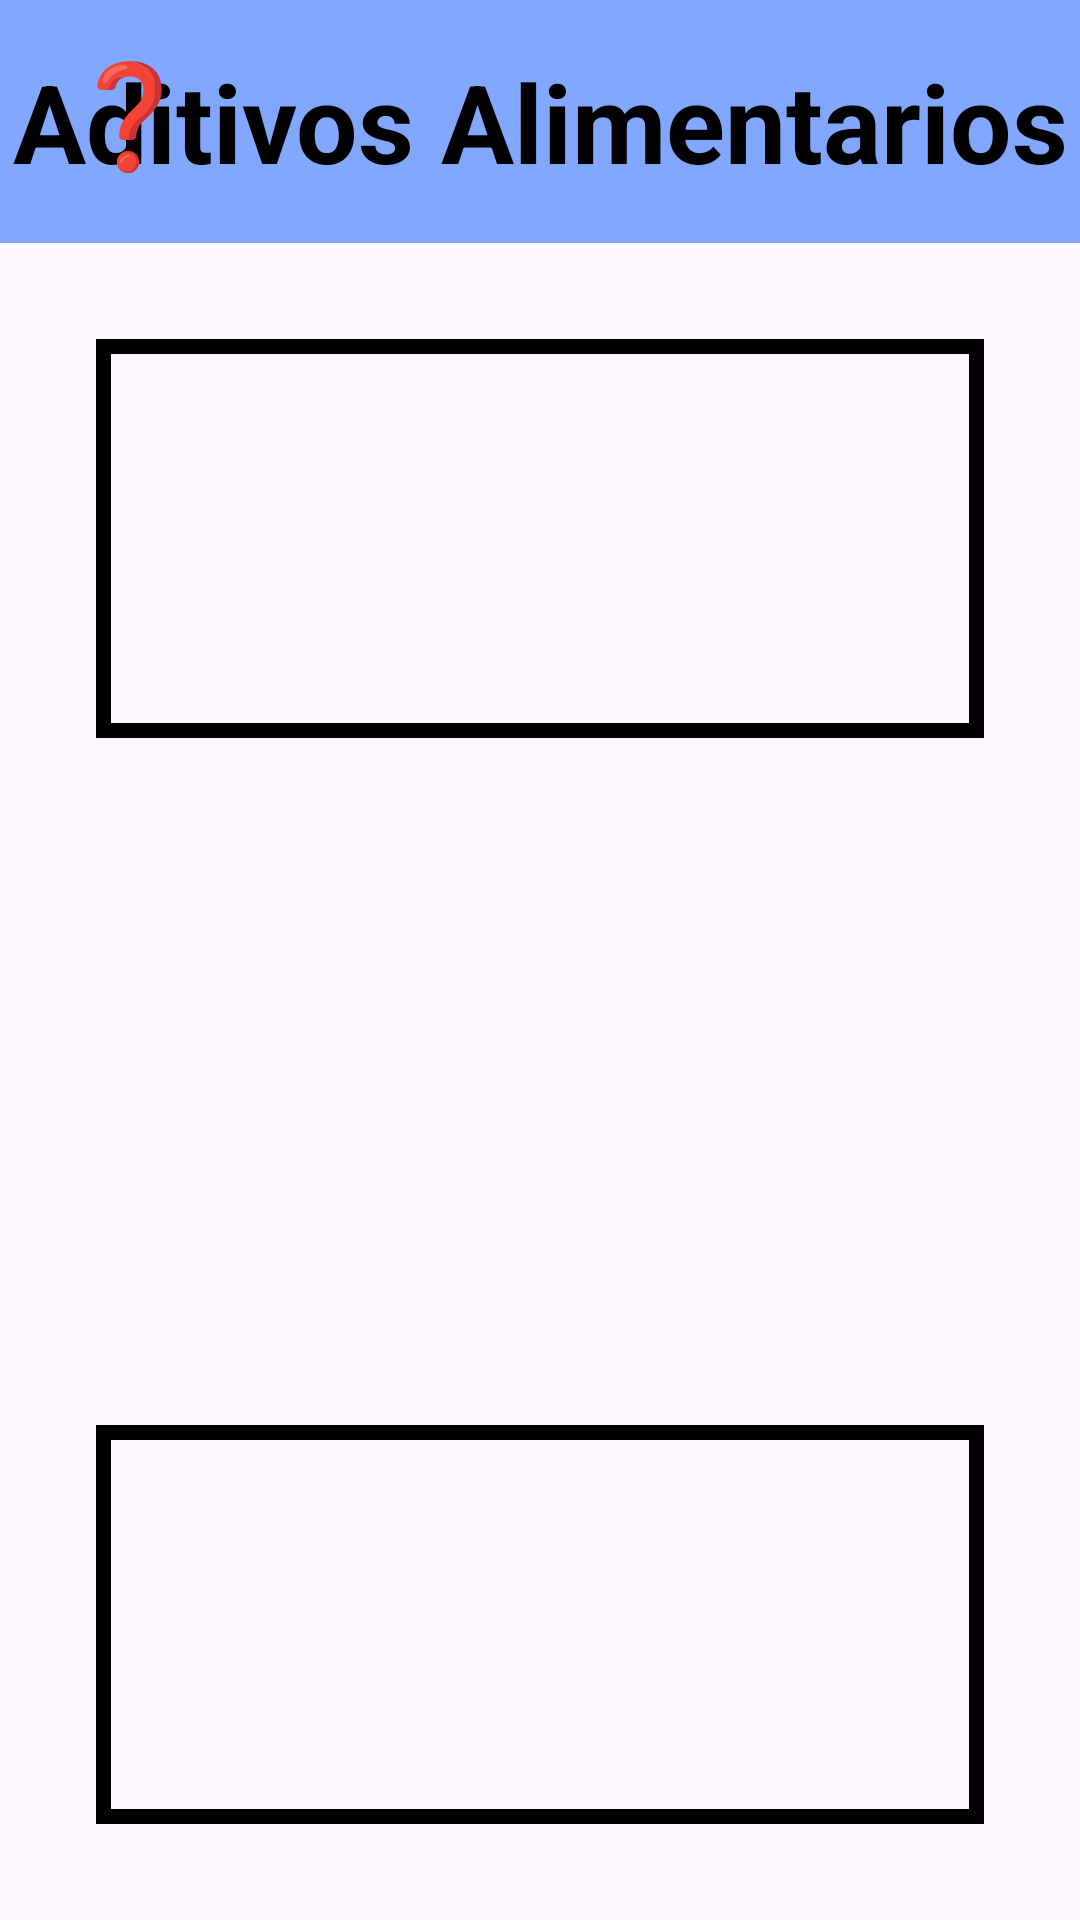

Here is an Android app screen rendered from its layout file. Give the layout XML and the strings, colors and styles it references.
<!-- AndroidManifest.xml: application theme Theme.AditivosAlimentarios -->
<!-- res/layout/activity_aditivo.xml -->
<?xml version="1.0" encoding="utf-8"?>
<androidx.constraintlayout.widget.ConstraintLayout xmlns:android="http://schemas.android.com/apk/res/android"
    xmlns:app="http://schemas.android.com/apk/res-auto"
    xmlns:tools="http://schemas.android.com/tools"
    android:id="@+id/layoutt"
    android:layout_width="match_parent"
    android:layout_height="match_parent"
    tools:context=".AditivoActivity">

    <TextView
        android:id="@+id/textView4"
        android:layout_width="0dp"
        android:layout_height="0dp"
        android:layout_marginStart="16dp"
        android:layout_marginTop="16dp"
        android:layout_marginEnd="16dp"
        android:layout_marginBottom="16dp"
        android:gravity="center_vertical"
        android:padding="4dp"
        android:paddingStart="4dp"
        android:paddingLeft="4dp"
        android:paddingTop="4dp"
        android:paddingEnd="4dp"
        android:paddingRight="4dp"
        android:paddingBottom="4dp"
        android:scrollbars="vertical"
        android:textColor="#FFFFFF"
        android:textSize="30sp"
        android:textStyle="bold"
        app:layout_constraintBottom_toTopOf="@+id/textView5"
        app:layout_constraintEnd_toEndOf="parent"
        app:layout_constraintStart_toStartOf="parent"
        app:layout_constraintTop_toBottomOf="@+id/textView3" />

    <TextView
        android:id="@+id/textView3"
        android:layout_width="0dp"
        android:layout_height="133dp"
        android:layout_marginStart="32dp"
        android:layout_marginTop="32dp"
        android:layout_marginEnd="32dp"
        android:background="@drawable/border_button_2"
        android:gravity="center"
        android:padding="4dp"
        android:paddingStart="4dp"
        android:paddingLeft="4dp"
        android:paddingTop="4dp"
        android:paddingEnd="4dp"
        android:paddingRight="4dp"
        android:paddingBottom="4dp"
        android:textColor="#FFFFFF"
        android:textStyle="bold"
        app:autoSizeTextType="uniform"
        app:layout_constraintEnd_toEndOf="parent"
        app:layout_constraintStart_toStartOf="parent"
        app:layout_constraintTop_toBottomOf="@+id/textView2" />

    <TextView
        android:id="@+id/textView2"
        android:layout_width="0dp"
        android:layout_height="81dp"
        android:background="#81A7FF"
        android:gravity="center"
        android:padding="4dp"
        android:paddingStart="4dp"
        android:paddingLeft="4dp"
        android:paddingTop="4dp"
        android:paddingEnd="4dp"
        android:paddingRight="4dp"
        android:paddingBottom="4dp"
        android:text="Aditivos Alimentarios"
        android:textColor="#000000"
        android:textStyle="bold"
        app:autoSizeTextType="uniform"
        app:layout_constraintEnd_toEndOf="parent"
        app:layout_constraintStart_toStartOf="parent"
        app:layout_constraintTop_toTopOf="parent" />

    <TextView
        android:id="@+id/textView5"
        android:layout_width="0dp"
        android:layout_height="133dp"
        android:layout_marginStart="32dp"
        android:layout_marginEnd="32dp"
        android:layout_marginBottom="32dp"
        android:background="@drawable/border_button_2"
        android:gravity="center"
        android:padding="4dp"
        android:paddingStart="4dp"
        android:paddingLeft="4dp"
        android:paddingTop="4dp"
        android:paddingEnd="4dp"
        android:paddingRight="4dp"
        android:paddingBottom="4dp"
        android:textColor="#FFFFFF"
        android:textStyle="bold"
        app:autoSizeTextType="uniform"
        app:layout_constraintBottom_toBottomOf="parent"
        app:layout_constraintEnd_toEndOf="parent"
        app:layout_constraintHorizontal_bias="1.0"
        app:layout_constraintStart_toStartOf="parent" />

    <TextView
        android:id="@+id/emojianimado"
        android:layout_width="86dp"
        android:layout_height="75dp"
        android:gravity="center"
        android:text="❓"
        android:textSize="34sp"
        app:layout_constraintEnd_toStartOf="@+id/cielo2"
        app:layout_constraintTop_toTopOf="parent" />

</androidx.constraintlayout.widget.ConstraintLayout>
<!-- resources referenced by this layout -->
<resources>
  <!-- drawable border_button_2 (drawable) -->
  <?xml version="1.0" encoding="utf-8"?>
  <shape xmlns:android="http://schemas.android.com/apk/res/android"
      android:shape="rectangle">
      <gradient android:startColor="#00E6E6E6"
          android:endColor="#00E6E6E6"
          android:angle="270" />
      <corners android:radius="0dp" />
      <stroke android:width="15px" android:color="#000000" />
  </shape>
  <style name="Theme.AditivosAlimentarios" parent="Base.Theme.AditivosAlimentarios" />
  <style name="Base.Theme.AditivosAlimentarios" parent="Theme.Material3.DayNight.NoActionBar">
          
          
          <item name="android:colorPrimary">#FF00A00D</item>
          <item name="android:colorPrimaryDark">#FF00A00D</item>
  
      </style>
</resources>
